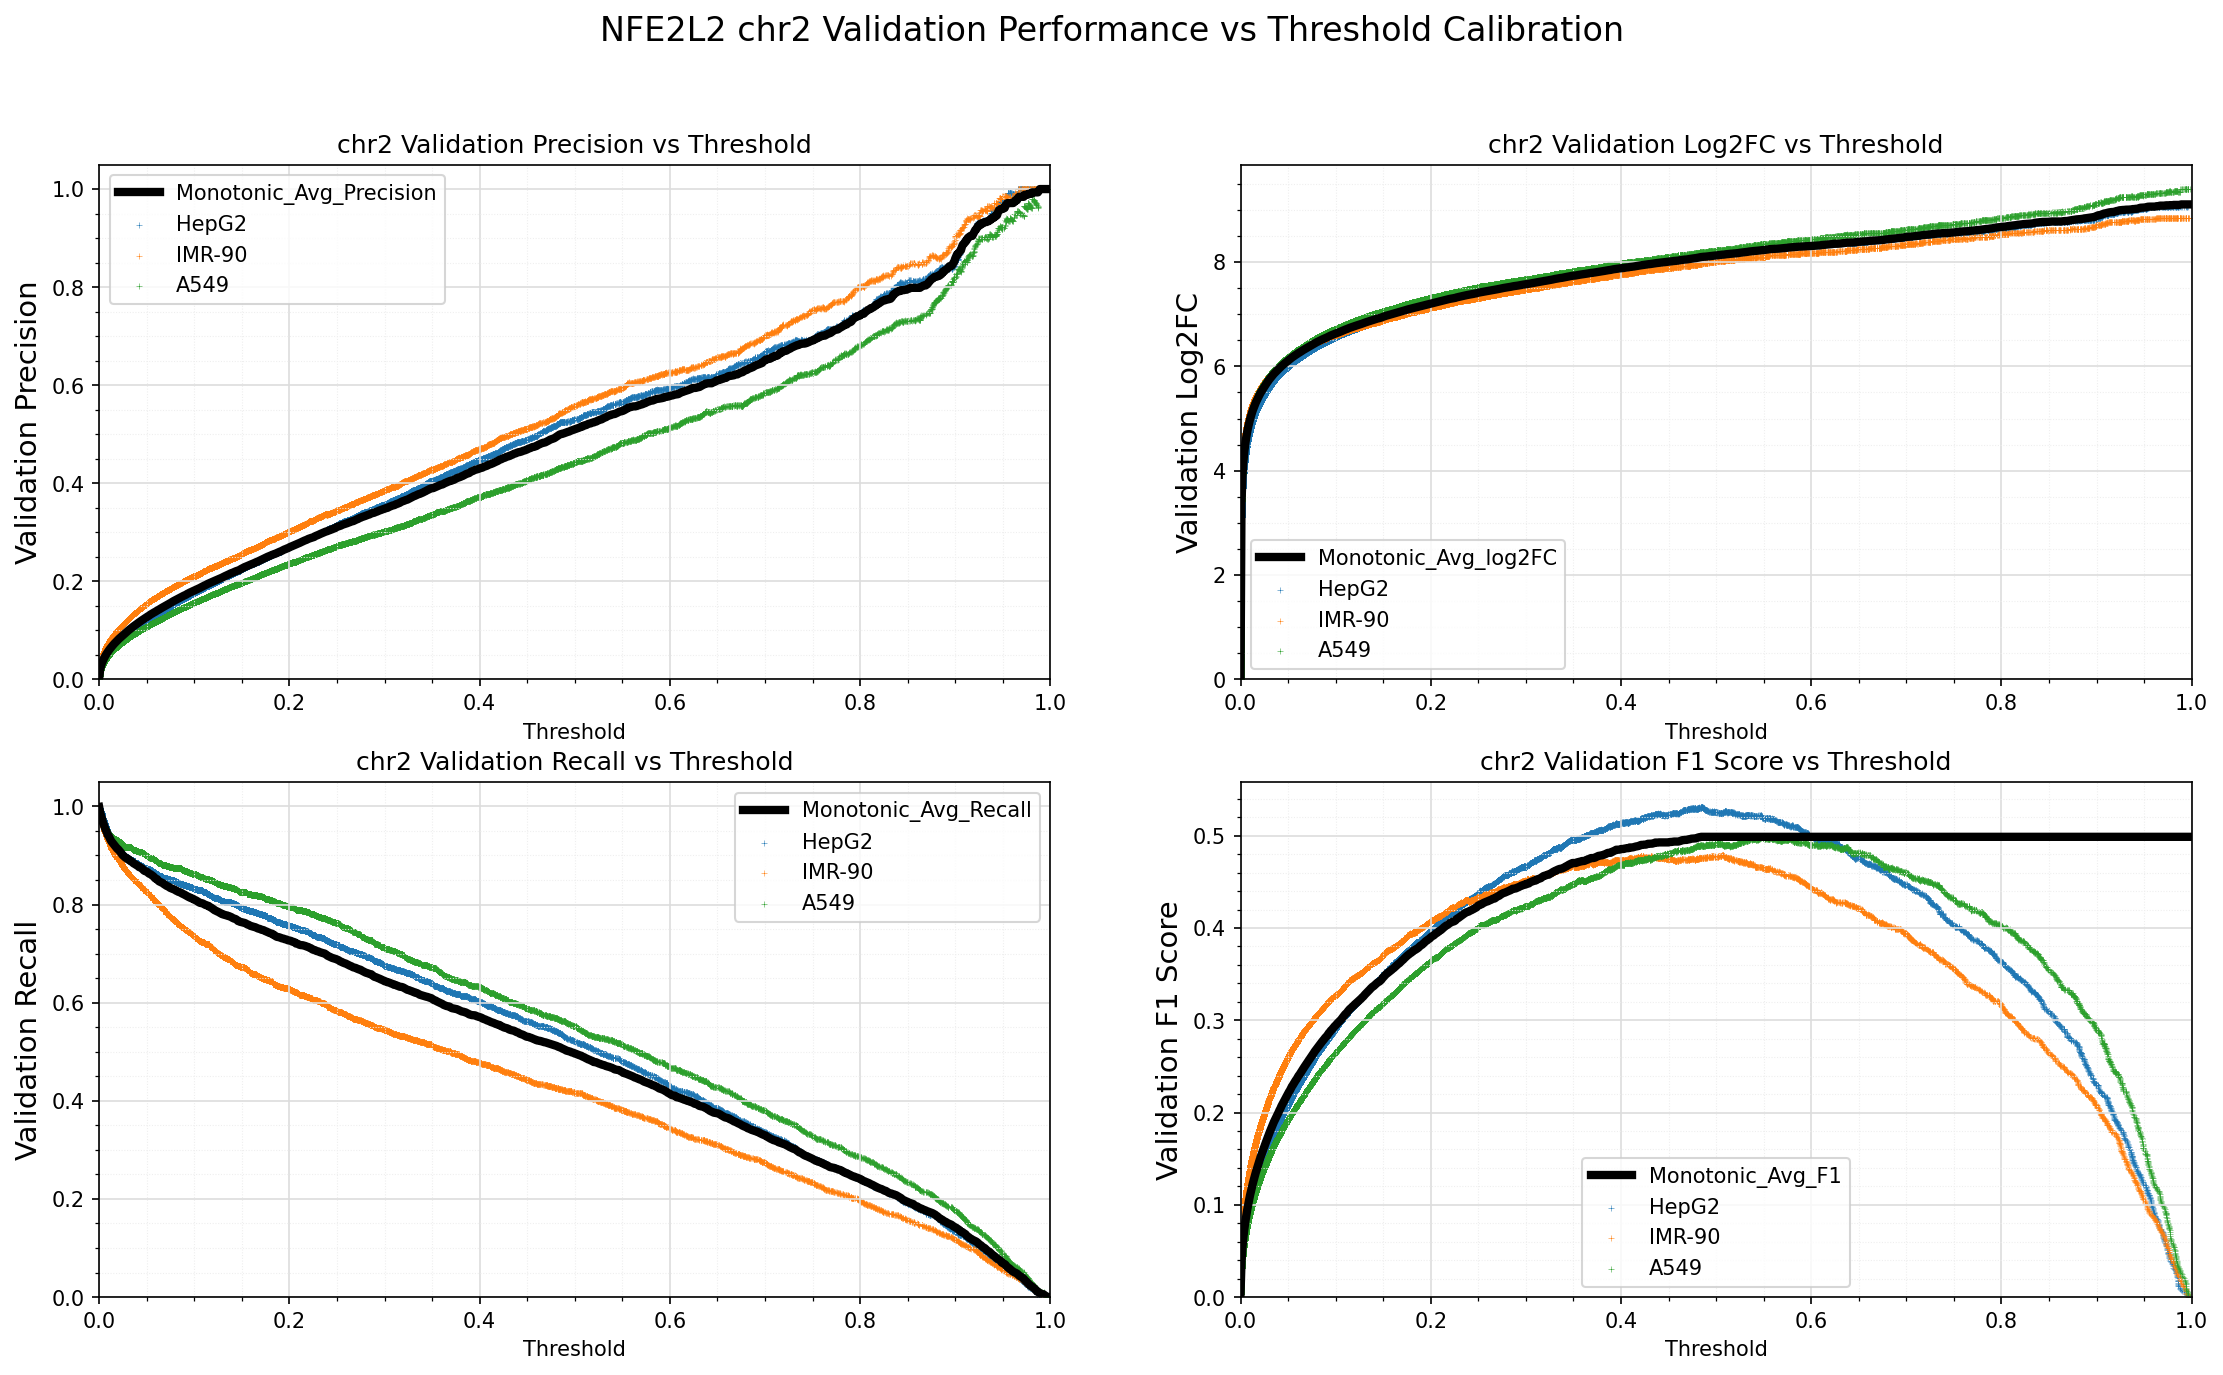

The file beside this chart, header and first rows:
Standard_Thresh	Monotonic_Avg_Precision	Monotonic_Avg_Recall	Monotonic_Avg_log2FC	Monotonic_Avg_F1
0.0	0.001838	0.9988	-8.647988043185951e-05	0.003668
0.001	0.01951	0.9884	3.378	0.03821
0.002	0.02768	0.9811	3.888	0.05375
0.003	0.03355	0.9751	4.169	0.06474
0.004	0.03833	0.9671	4.364	0.07359
0.005	0.04256	0.9622	4.516	0.08134
0.006	0.04625	0.9564	4.638	0.08804
0.007	0.04972	0.9517	4.744	0.09429
0.008	0.0529	0.9476	4.835	0.09997
0.009	0.05583	0.942	4.912	0.1051
0.01	0.05874	0.9397	4.987	0.1103
0.011	0.06133	0.9354	5.049	0.1148
0.012	0.06383	0.9316	5.108	0.1192
0.013	0.06633	0.9283	5.164	0.1235
0.014	0.06856	0.9259	5.213	0.1273
0.015	0.07092	0.9236	5.262	0.1313
0.016	0.07301	0.921	5.304	0.1349
0.017	0.07502	0.9186	5.344	0.1383
0.018	0.07704	0.9161	5.383	0.1417
0.019	0.07902	0.9137	5.42	0.145
0.02	0.081	0.9125	5.456	0.1483
0.021	0.08293	0.9101	5.49	0.1516
0.022	0.08469	0.9079	5.521	0.1545
0.023	0.08639	0.9055	5.55	0.1572
0.024	0.08812	0.9024	5.579	0.1601
0.025	0.08993	0.9	5.608	0.163
0.026	0.09174	0.8986	5.637	0.1659
0.027	0.09343	0.8966	5.664	0.1687
0.028	0.09515	0.8953	5.691	0.1714
0.029	0.09692	0.8939	5.717	0.1743
0.03	0.0987	0.8935	5.744	0.1772
0.031	0.1002	0.8915	5.767	0.1796
0.032	0.1018	0.8898	5.789	0.1821
0.033	0.1035	0.8892	5.813	0.1848
0.034	0.1051	0.8874	5.835	0.1872
0.035	0.1066	0.8862	5.856	0.1896
0.036	0.1079	0.8842	5.875	0.1917
0.037	0.1094	0.8831	5.894	0.1939
0.038	0.1107	0.882	5.912	0.196
0.039	0.1121	0.8806	5.929	0.1981
0.04	0.1135	0.8796	5.947	0.2002
0.041	0.115	0.8784	5.967	0.2026
0.042	0.1163	0.8764	5.983	0.2045
0.043	0.1179	0.8757	6.003	0.207
0.044	0.1192	0.8746	6.019	0.209
0.045	0.1205	0.8736	6.035	0.211
0.046	0.1218	0.8714	6.05	0.2128
0.047	0.123	0.8695	6.065	0.2147
0.048	0.1244	0.8683	6.081	0.2167
0.049	0.1257	0.8676	6.096	0.2187
0.05	0.127	0.8669	6.111	0.2207
0.051	0.1283	0.8656	6.125	0.2225
0.052	0.1294	0.8637	6.138	0.2241
0.053	0.1308	0.8626	6.154	0.2262
0.054	0.1322	0.8618	6.169	0.2282
0.055	0.1332	0.8603	6.181	0.2297
0.056	0.1345	0.8589	6.194	0.2315
0.057	0.1357	0.8575	6.207	0.2332
0.058	0.1368	0.8554	6.219	0.2349
0.059	0.1378	0.8532	6.23	0.2362
... 941 more rows
